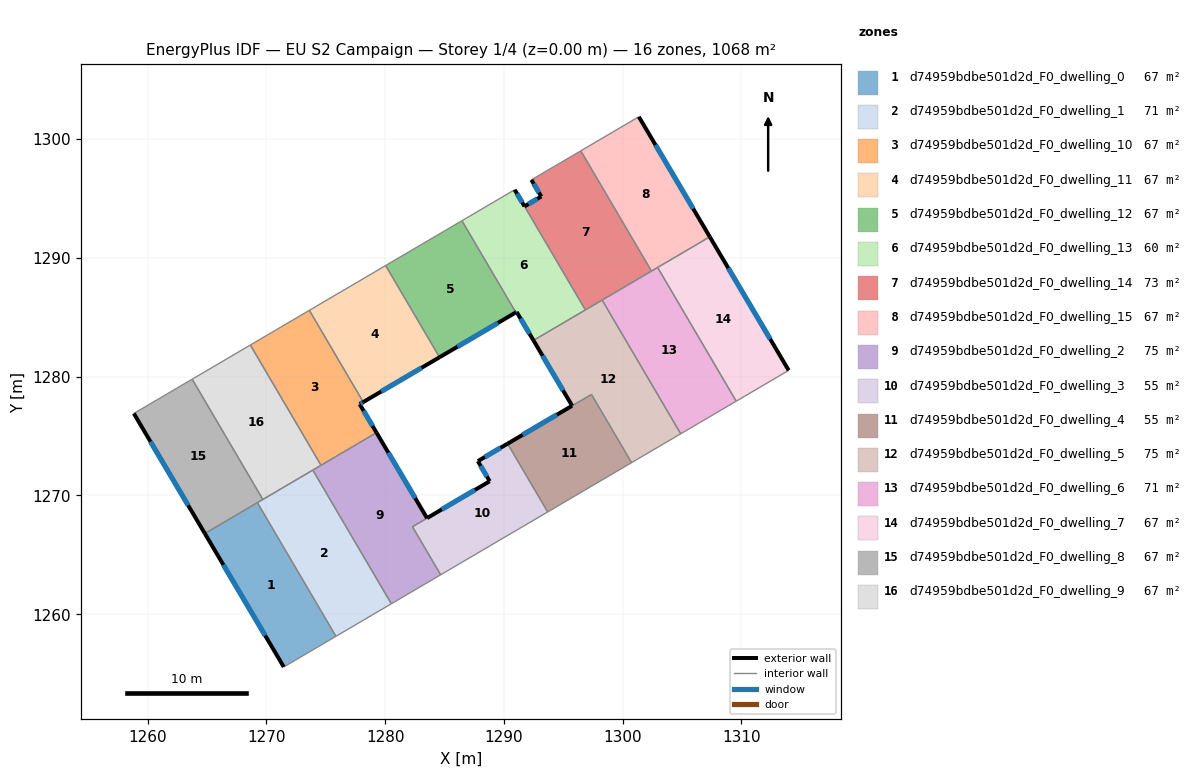
=== STOREY PLAN SPEC (per zone: floor XY polygon, exterior-wall plan segments, windows/doors) ===
zone 1: d74959bdbe501d2d_F0_dwelling_0  (66.7 m²)
  floor: (1269.25, 1269.39) (1275.86, 1258.14) (1271.47, 1255.56) (1264.82, 1266.79)
  exterior wall: (1264.82, 1266.79) – (1271.47, 1255.56)  [13.1 m]
    window: (1266.38, 1264.16) – (1269.91, 1258.20)  [11.0 m²]
  interior walls: 3
zone 2: d74959bdbe501d2d_F0_dwelling_1  (70.6 m²)
  floor: (1273.91, 1272.14) (1280.53, 1260.88) (1275.86, 1258.14) (1269.25, 1269.39)
  interior walls: 5
zone 3: d74959bdbe501d2d_F0_dwelling_10  (66.7 m²)
  floor: (1273.62, 1285.59) (1278.16, 1277.86) (1277.86, 1277.69) (1279.28, 1275.29) (1274.60, 1272.54) (1268.66, 1282.67)
  exterior wall: (1277.86, 1277.69) – (1278.16, 1277.86)  [0.3 m]
    window: (1277.93, 1277.73) – (1278.09, 1277.82)  [0.3 m²]
  exterior wall: (1279.28, 1275.29) – (1277.86, 1277.69)  [2.8 m]
    window: (1278.95, 1275.85) – (1278.19, 1277.12)  [2.4 m²]
  interior walls: 4
zone 4: d74959bdbe501d2d_F0_dwelling_11  (66.7 m²)
  floor: (1280.05, 1289.36) (1284.58, 1281.64) (1278.16, 1277.86) (1273.62, 1285.59)
  exterior wall: (1278.16, 1277.86) – (1284.58, 1281.64)  [7.4 m]
    window: (1279.67, 1278.75) – (1283.08, 1280.75)  [6.3 m²]
  interior walls: 3
zone 5: d74959bdbe501d2d_F0_dwelling_12  (66.7 m²)
  floor: (1286.47, 1293.13) (1291.01, 1285.41) (1284.58, 1281.64) (1280.05, 1289.36)
  exterior wall: (1284.58, 1281.64) – (1291.01, 1285.41)  [7.5 m]
    window: (1286.09, 1282.52) – (1289.50, 1284.53)  [6.3 m²]
  interior walls: 3
zone 6: d74959bdbe501d2d_F0_dwelling_13  (60.3 m²)
  floor: (1291.74, 1294.34) (1296.87, 1285.62) (1292.49, 1283.05) (1291.08, 1285.45) (1291.01, 1285.41) (1286.47, 1293.13) (1290.91, 1295.74)
  exterior wall: (1291.74, 1294.34) – (1290.91, 1295.74)  [1.6 m]
    window: (1291.55, 1294.67) – (1291.11, 1295.41)  [1.4 m²]
  exterior wall: (1291.08, 1285.45) – (1292.49, 1283.05)  [2.8 m]
    window: (1291.41, 1284.89) – (1292.16, 1283.62)  [2.4 m²]
  exterior wall: (1291.01, 1285.41) – (1291.08, 1285.45)  [0.1 m]
    window: (1291.02, 1285.42) – (1291.06, 1285.44)  [0.1 m²]
  interior walls: 4
zone 7: d74959bdbe501d2d_F0_dwelling_14  (73.1 m²)
  floor: (1296.48, 1299.02) (1302.43, 1288.89) (1296.87, 1285.62) (1291.74, 1294.34) (1293.15, 1295.18) (1292.32, 1296.58)
  exterior wall: (1293.15, 1295.18) – (1291.74, 1294.34)  [1.6 m]
    window: (1292.82, 1294.98) – (1292.07, 1294.54)  [1.4 m²]
  exterior wall: (1292.32, 1296.58) – (1293.15, 1295.18)  [1.6 m]
    window: (1292.51, 1296.25) – (1292.95, 1295.50)  [1.4 m²]
  interior walls: 5
zone 8: d74959bdbe501d2d_F0_dwelling_15  (66.7 m²)
  floor: (1301.37, 1301.89) (1307.34, 1291.78) (1302.43, 1288.89) (1296.48, 1299.02)
  exterior wall: (1307.34, 1291.78) – (1301.37, 1301.89)  [11.7 m]
    window: (1305.94, 1294.15) – (1302.77, 1299.51)  [9.9 m²]
  interior walls: 4
zone 9: d74959bdbe501d2d_F0_dwelling_2  (74.7 m²)
  floor: (1279.28, 1275.29) (1283.53, 1268.09) (1282.30, 1267.37) (1284.68, 1263.32) (1280.53, 1260.88) (1273.91, 1272.14)
  exterior wall: (1283.53, 1268.09) – (1279.28, 1275.29)  [8.4 m]
    window: (1282.53, 1269.78) – (1280.28, 1273.60)  [7.1 m²]
  interior walls: 6
zone 10: d74959bdbe501d2d_F0_dwelling_3  (54.8 m²)
  floor: (1290.31, 1274.36) (1293.69, 1268.61) (1284.68, 1263.32) (1282.30, 1267.37) (1283.53, 1268.10) (1288.81, 1271.20) (1287.81, 1272.89)
  exterior wall: (1290.31, 1274.36) – (1287.81, 1272.89)  [2.9 m]
    window: (1289.73, 1274.02) – (1288.40, 1273.24)  [2.5 m²]
  exterior wall: (1288.81, 1271.20) – (1283.53, 1268.10)  [6.1 m]
    window: (1287.57, 1270.47) – (1284.77, 1268.82)  [5.2 m²]
  exterior wall: (1287.81, 1272.89) – (1288.81, 1271.20)  [2.0 m]
    window: (1288.04, 1272.49) – (1288.57, 1271.60)  [1.7 m²]
  interior walls: 4
zone 11: d74959bdbe501d2d_F0_dwelling_4  (54.6 m²)
  floor: (1297.38, 1278.50) (1300.75, 1272.76) (1293.69, 1268.61) (1290.31, 1274.36) (1295.74, 1277.55)
  exterior wall: (1295.74, 1277.55) – (1290.31, 1274.36)  [6.3 m]
    window: (1294.47, 1276.80) – (1291.59, 1275.11)  [5.3 m²]
  interior walls: 4
zone 12: d74959bdbe501d2d_F0_dwelling_5  (74.8 m²)
  floor: (1298.28, 1286.45) (1304.89, 1275.19) (1300.75, 1272.76) (1297.38, 1278.51) (1295.75, 1277.55) (1292.49, 1283.05)
  exterior wall: (1292.49, 1283.05) – (1295.75, 1277.55)  [6.4 m]
    window: (1293.26, 1281.76) – (1294.98, 1278.84)  [5.4 m²]
  interior walls: 6
zone 13: d74959bdbe501d2d_F0_dwelling_6  (70.8 m²)
  floor: (1302.95, 1289.20) (1309.57, 1277.94) (1304.89, 1275.19) (1298.28, 1286.45)
  interior walls: 5
zone 14: d74959bdbe501d2d_F0_dwelling_7  (66.7 m²)
  floor: (1307.34, 1291.78) (1313.98, 1280.53) (1309.57, 1277.94) (1302.95, 1289.20)
  exterior wall: (1313.98, 1280.53) – (1307.34, 1291.78)  [13.1 m]
    window: (1312.42, 1283.17) – (1308.90, 1289.14)  [11.0 m²]
  interior walls: 3
zone 15: d74959bdbe501d2d_F0_dwelling_8  (66.7 m²)
  floor: (1263.76, 1279.79) (1269.71, 1269.66) (1264.82, 1266.79) (1258.84, 1276.90)
  exterior wall: (1258.84, 1276.90) – (1264.82, 1266.79)  [11.7 m]
    window: (1260.25, 1274.53) – (1263.42, 1269.17)  [9.9 m²]
  interior walls: 4
zone 16: d74959bdbe501d2d_F0_dwelling_9  (66.7 m²)
  floor: (1268.66, 1282.67) (1274.60, 1272.54) (1269.71, 1269.66) (1263.76, 1279.79)
  interior walls: 5

=== DERIVED (storey summary) ===
Building: EU S2 Campaign
Storey: 1 of 4  (floor level z = 0.00 m)
Storey gross floor area: 1067.6 m²
Zones on this storey: 16
  - d74959bdbe501d2d_F0_dwelling_0: floor 66.7 m²; exterior wall 13.1 m (39.2 m²); 1 window(s) 11.0 m²; WWR 28.1%
  - d74959bdbe501d2d_F0_dwelling_1: floor 70.6 m²
  - d74959bdbe501d2d_F0_dwelling_10: floor 66.7 m²; exterior wall 3.1 m (9.4 m²); 2 window(s) 2.6 m²; WWR 28.1%
  - d74959bdbe501d2d_F0_dwelling_11: floor 66.7 m²; exterior wall 7.4 m (22.3 m²); 1 window(s) 6.3 m²; WWR 28.1%
  - d74959bdbe501d2d_F0_dwelling_12: floor 66.7 m²; exterior wall 7.5 m (22.4 m²); 1 window(s) 6.3 m²; WWR 28.1%
  - d74959bdbe501d2d_F0_dwelling_13: floor 60.3 m²; exterior wall 4.5 m (13.5 m²); 3 window(s) 3.8 m²; WWR 28.1%
  - d74959bdbe501d2d_F0_dwelling_14: floor 73.1 m²; exterior wall 3.3 m (9.8 m²); 2 window(s) 2.8 m²; WWR 28.1%
  - d74959bdbe501d2d_F0_dwelling_15: floor 66.7 m²; exterior wall 11.7 m (35.2 m²); 1 window(s) 9.9 m²; WWR 28.1%
  - d74959bdbe501d2d_F0_dwelling_2: floor 74.7 m²; exterior wall 8.4 m (25.1 m²); 1 window(s) 7.1 m²; WWR 28.1%
  - d74959bdbe501d2d_F0_dwelling_3: floor 54.8 m²; exterior wall 11.0 m (33.0 m²); 3 window(s) 9.3 m²; WWR 28.1%
  - d74959bdbe501d2d_F0_dwelling_4: floor 54.6 m²; exterior wall 6.3 m (18.9 m²); 1 window(s) 5.3 m²; WWR 28.1%
  - d74959bdbe501d2d_F0_dwelling_5: floor 74.8 m²; exterior wall 6.4 m (19.2 m²); 1 window(s) 5.4 m²; WWR 28.1%
  - d74959bdbe501d2d_F0_dwelling_6: floor 70.8 m²
  - d74959bdbe501d2d_F0_dwelling_7: floor 66.7 m²; exterior wall 13.1 m (39.2 m²); 1 window(s) 11.0 m²; WWR 28.1%
  - d74959bdbe501d2d_F0_dwelling_8: floor 66.7 m²; exterior wall 11.7 m (35.2 m²); 1 window(s) 9.9 m²; WWR 28.1%
  - d74959bdbe501d2d_F0_dwelling_9: floor 66.7 m²
Zone adjacency (shared interzone walls):
  - d74959bdbe501d2d_F0_dwelling_0 ↔ d74959bdbe501d2d_F0_dwelling_1
  - d74959bdbe501d2d_F0_dwelling_0 ↔ d74959bdbe501d2d_F0_dwelling_8
  - d74959bdbe501d2d_F0_dwelling_1 ↔ d74959bdbe501d2d_F0_dwelling_2
  - d74959bdbe501d2d_F0_dwelling_1 ↔ d74959bdbe501d2d_F0_dwelling_8
  - d74959bdbe501d2d_F0_dwelling_1 ↔ d74959bdbe501d2d_F0_dwelling_9
  - d74959bdbe501d2d_F0_dwelling_10 ↔ d74959bdbe501d2d_F0_dwelling_11
  - d74959bdbe501d2d_F0_dwelling_10 ↔ d74959bdbe501d2d_F0_dwelling_2
  - d74959bdbe501d2d_F0_dwelling_10 ↔ d74959bdbe501d2d_F0_dwelling_9
  - d74959bdbe501d2d_F0_dwelling_11 ↔ d74959bdbe501d2d_F0_dwelling_12
  - d74959bdbe501d2d_F0_dwelling_12 ↔ d74959bdbe501d2d_F0_dwelling_13
  - d74959bdbe501d2d_F0_dwelling_13 ↔ d74959bdbe501d2d_F0_dwelling_14
  - d74959bdbe501d2d_F0_dwelling_13 ↔ d74959bdbe501d2d_F0_dwelling_5
  - d74959bdbe501d2d_F0_dwelling_14 ↔ d74959bdbe501d2d_F0_dwelling_15
  - d74959bdbe501d2d_F0_dwelling_14 ↔ d74959bdbe501d2d_F0_dwelling_5
  - d74959bdbe501d2d_F0_dwelling_14 ↔ d74959bdbe501d2d_F0_dwelling_6
  - d74959bdbe501d2d_F0_dwelling_15 ↔ d74959bdbe501d2d_F0_dwelling_6
  - d74959bdbe501d2d_F0_dwelling_15 ↔ d74959bdbe501d2d_F0_dwelling_7
  - d74959bdbe501d2d_F0_dwelling_2 ↔ d74959bdbe501d2d_F0_dwelling_3
  - d74959bdbe501d2d_F0_dwelling_2 ↔ d74959bdbe501d2d_F0_dwelling_9
  - d74959bdbe501d2d_F0_dwelling_3 ↔ d74959bdbe501d2d_F0_dwelling_4
  - d74959bdbe501d2d_F0_dwelling_4 ↔ d74959bdbe501d2d_F0_dwelling_5
  - d74959bdbe501d2d_F0_dwelling_5 ↔ d74959bdbe501d2d_F0_dwelling_6
  - d74959bdbe501d2d_F0_dwelling_6 ↔ d74959bdbe501d2d_F0_dwelling_7
  - d74959bdbe501d2d_F0_dwelling_8 ↔ d74959bdbe501d2d_F0_dwelling_9